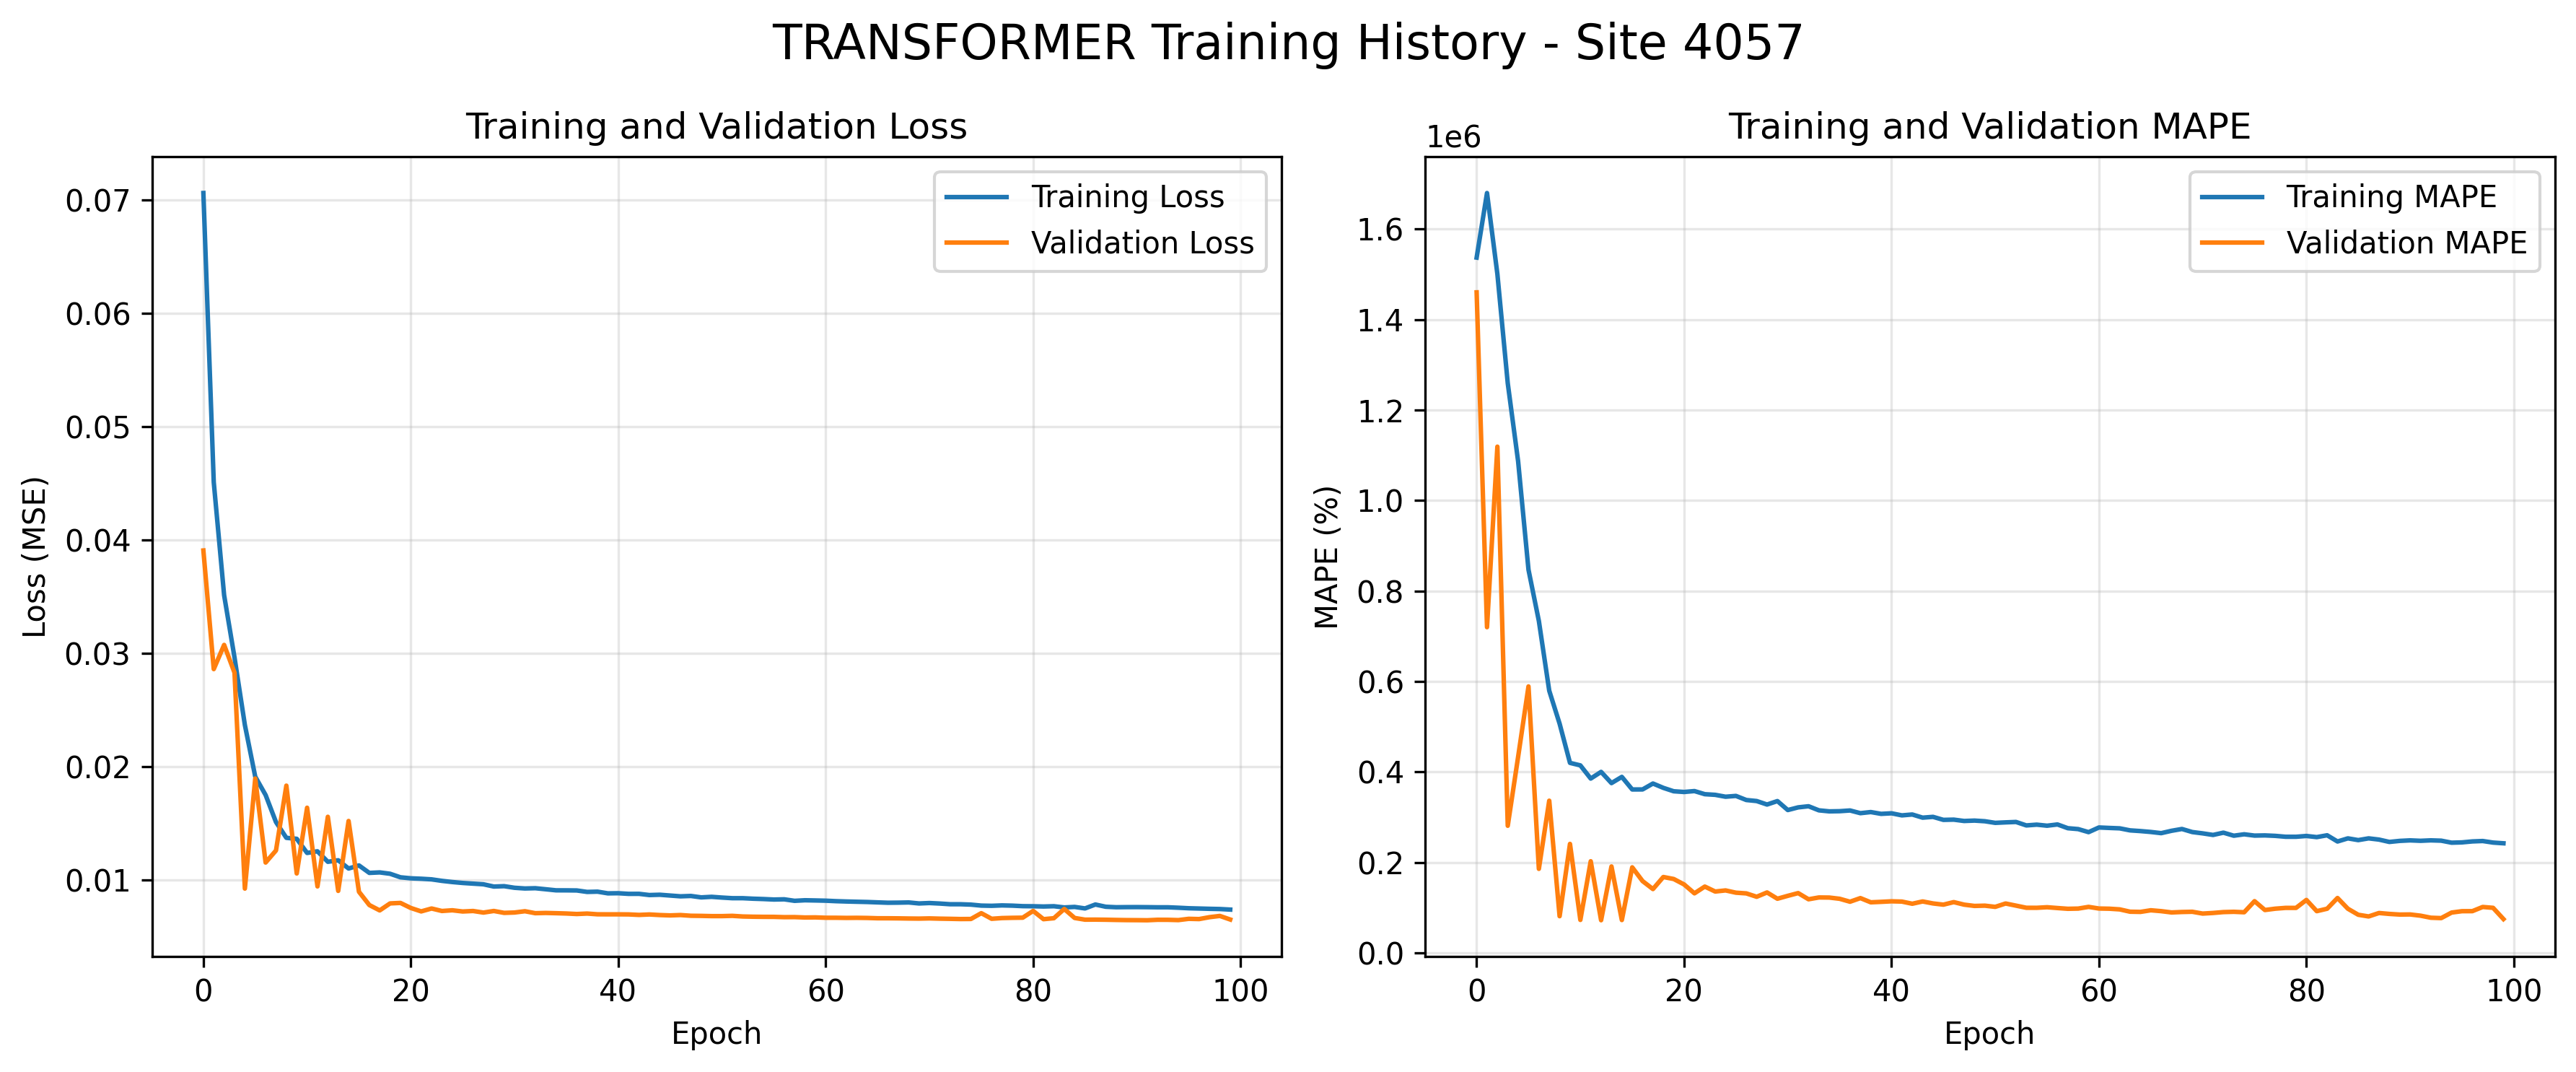

The file beside this chart, header and first rows:
loss, mape, val_loss, val_mape
0.07059, 1537058, 0.03906, 1460218
0.04508, 1679841, 0.02859, 719877
0.03511, 1500735, 0.03073, 1119036
0.02963, 1259288, 0.02828, 280852
0.02366, 1086559, 0.009229, 433245
0.0191, 846945, 0.01894, 588919
0.01748, 733601, 0.01153, 185596
0.0151, 579418, 0.01259, 336270
0.01371, 506536, 0.01831, 80891
0.01362, 419898, 0.01056, 240730
0.01237, 414338, 0.01636, 72662
0.01252, 385181, 0.009422, 202382
0.01159, 399990, 0.01556, 71931
0.01173, 375165, 0.009027, 190899
0.011, 388938, 0.01519, 72365
0.01127, 361104, 0.008949, 188952
0.01061, 361171, 0.007779, 158493
0.01066, 374243, 0.007304, 140881
0.01054, 364653, 0.007922, 167571
0.01022, 357113, 0.007965, 163155
0.01014, 355555, 0.007519, 151128
0.0101, 357566, 0.007217, 131457
0.01004, 350653, 0.007473, 146410
0.009912, 349234, 0.007254, 135442
0.009808, 345062, 0.007317, 137898
0.009726, 346848, 0.00721, 132878
0.009667, 337791, 0.007253, 131331
0.009609, 335508, 0.007114, 123847
0.00941, 327793, 0.007255, 133408
0.009442, 335454, 0.007088, 119498
0.009301, 315596, 0.00712, 125945
0.00924, 321510, 0.007232, 131994
0.009263, 324001, 0.00706, 118307
0.009171, 314954, 0.007081, 122345
0.009077, 312702, 0.007059, 122124
0.009075, 313073, 0.007032, 119396
0.009065, 314646, 0.006987, 112908
0.008936, 308665, 0.007027, 120921
0.008959, 311155, 0.006962, 111624
0.00881, 307176, 0.006958, 112641
0.008821, 308416, 0.006958, 113814
0.008765, 303827, 0.006952, 113229
0.008767, 305773, 0.006908, 108439
0.00866, 298768, 0.006948, 113504
0.008687, 300553, 0.006896, 109116
0.008617, 293882, 0.006865, 106419
0.008547, 294394, 0.006897, 112061
0.008579, 291416, 0.006833, 106447
0.008454, 292291, 0.006822, 103599
0.008504, 290833, 0.006802, 104188
0.008438, 287281, 0.006802, 101527
0.008383, 288359, 0.006825, 108977
0.008383, 289266, 0.006768, 104272
0.008338, 281600, 0.006749, 99530
0.008307, 283315, 0.006739, 99465
0.008265, 280974, 0.006736, 100726
0.008283, 283756, 0.00671, 98937
0.00815, 275453, 0.006715, 97275
0.0082, 273473, 0.00668, 97739
0.008182, 266739, 0.006689, 101496
... 40 more rows
